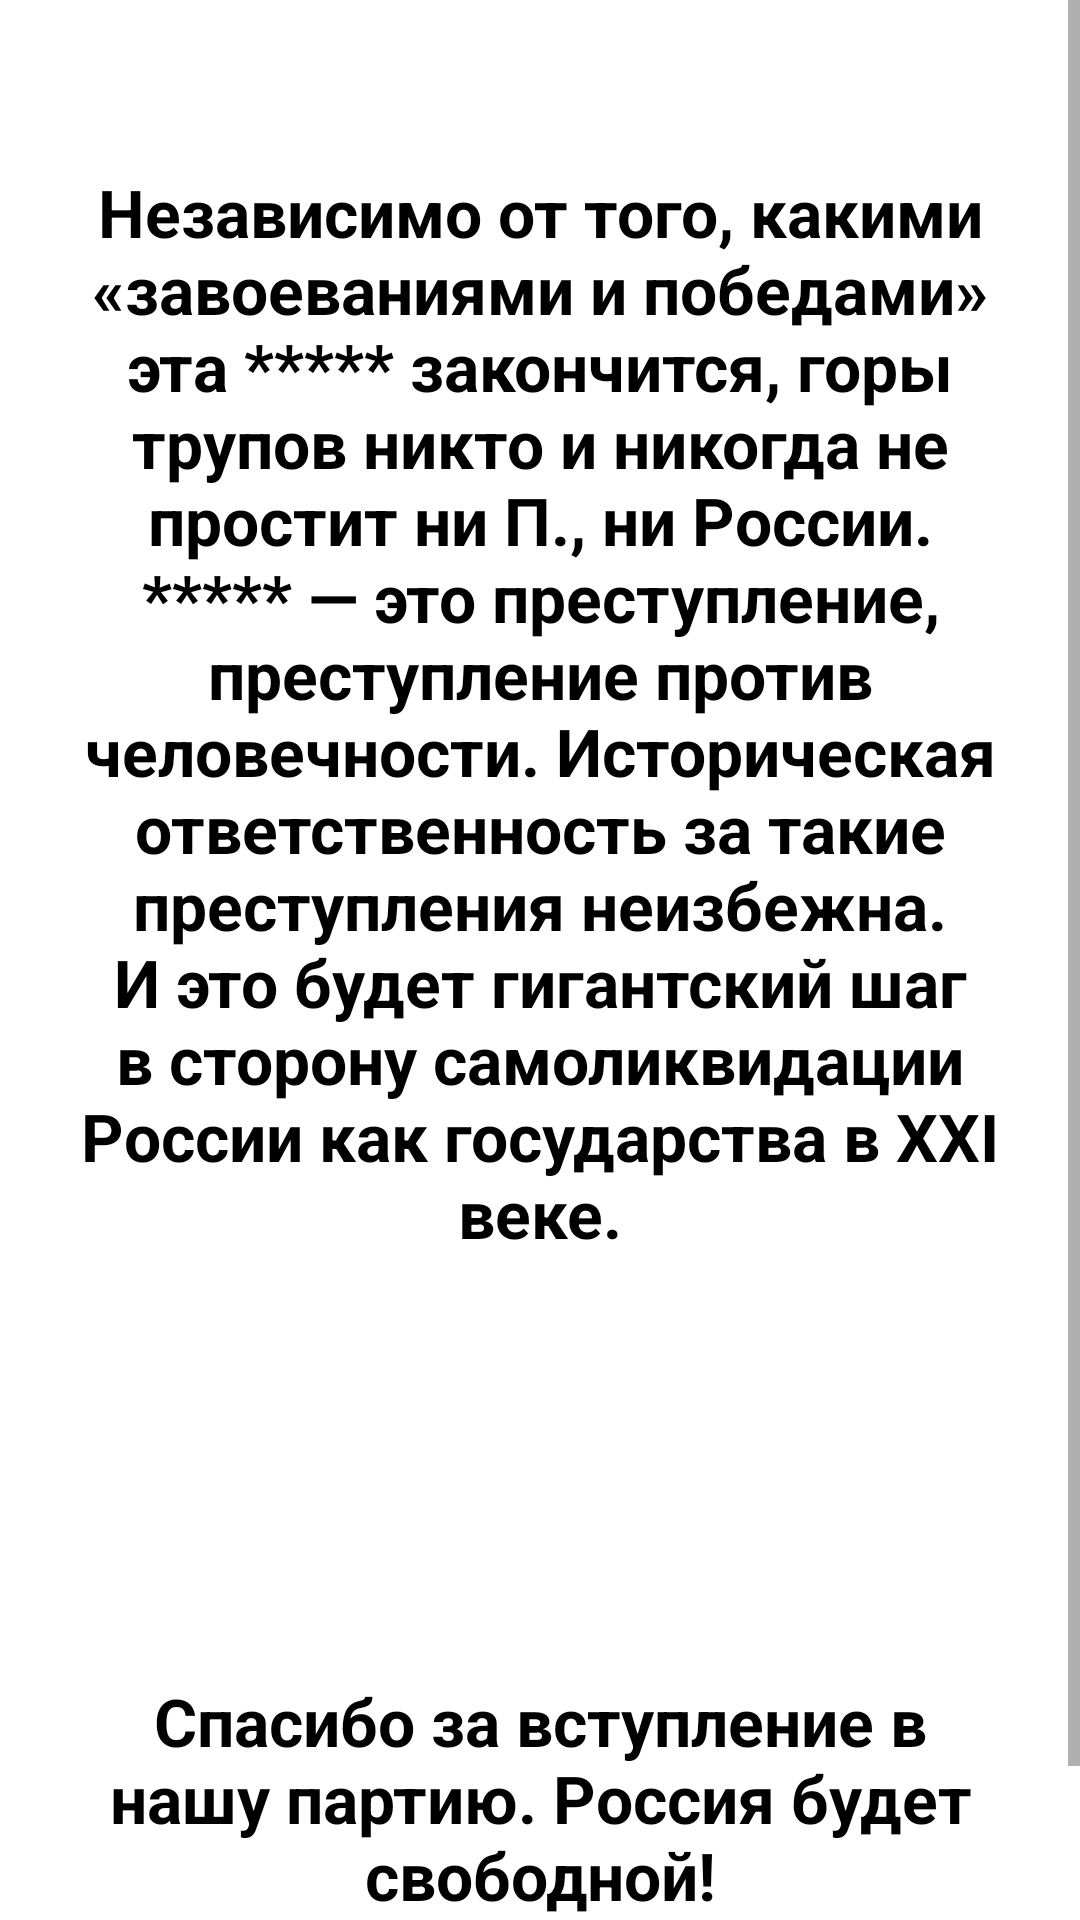

Layout XML and referenced resources for this Android screen:
<!-- AndroidManifest.xml: application theme Theme.Yabloko -->
<!-- res/layout/free_russia.xml -->
<?xml version="1.0" encoding="utf-8"?>
<ScrollView xmlns:android="http://schemas.android.com/apk/res/android"
    android:layout_width="wrap_content"
    android:layout_height="wrap_content"
    >
    <LinearLayout
        android:layout_width="wrap_content"
        android:layout_height="wrap_content"
        android:layout_marginHorizontal="20dp"
        android:layout_gravity="center"
        android:layout_marginTop="?actionBarSize"
        android:orientation="vertical">
        <TextView
            android:layout_width="match_parent"
            android:layout_height="wrap_content"
            android:textSize="22sp"
            android:textColor="?attr/tC"
            android:text="@string/text"
            android:gravity="center"
            android:textAlignment="center"
            android:textStyle="bold"
            />

        <ImageView
            android:layout_width="match_parent"
            android:layout_height="100dp"
            android:layout_marginTop="20dp"
            android:src="@drawable/qr_code"
            />
        <TextView
            android:layout_width="match_parent"
            android:layout_height="wrap_content"
            android:textSize="22sp"
            android:layout_marginTop="20dp"
            android:textColor="?attr/tC"
            android:text="Спасибо за вступление в нашу партию. Россия будет свободной!"
            android:textAlignment="center"
            android:layout_marginBottom="?actionBarSize"
            android:textStyle="bold"
            />
    </LinearLayout>
</ScrollView>
<!-- resources referenced by this layout -->
<resources>
  <string name="text">Независимо от того, какими «завоеваниями и победами» эта ***** закончится, горы трупов никто и никогда не простит ни П., ни России. ***** — это преступление, преступление против человечности. Историческая ответственность за такие преступления неизбежна. И это будет гигантский шаг в сторону самоликвидации России как государства в ХХI веке.</string>
  <style name="Theme.Yabloko" parent="Theme.MaterialComponents.DayNight.NoActionBar">
          
          <item name="colorPrimary">@color/white</item>
          <item name="colorPrimaryVariant">@color/purple_700</item>
          <item name="colorOnPrimary">@color/dark_gray</item>
          
          <item name="colorSecondary">@color/teal_200</item>
          <item name="colorSecondaryVariant">@color/teal_700</item>
          <item name="colorOnSecondary">@color/black</item>
          
          <item name="android:statusBarColor">@color/dark_gray</item>
          
          <item name="bgc">@color/white</item>
          <item name="hint_color">@color/gray</item>
          <item name="tC">@color/black</item>
          <item name="acc">#818181</item>
  
          <item name="ThemeColorMain">@color/green</item>
          <item name="dividerColorTheme">@color/dark_gray</item>
          <item name="posts_color">@color/white</item>
      </style>
  <color name="white">#FFFFFFFF</color>
  <color name="purple_700">#FF3700B3</color>
  <color name="dark_gray">#cbcbcb</color>
  <color name="teal_200">#E41C38</color>
  <color name="teal_700">#FF018786</color>
  <color name="black">#FF000000</color>
  <color name="gray">#A5A5A5</color>
  <color name="green">#5CA339</color>
</resources>
